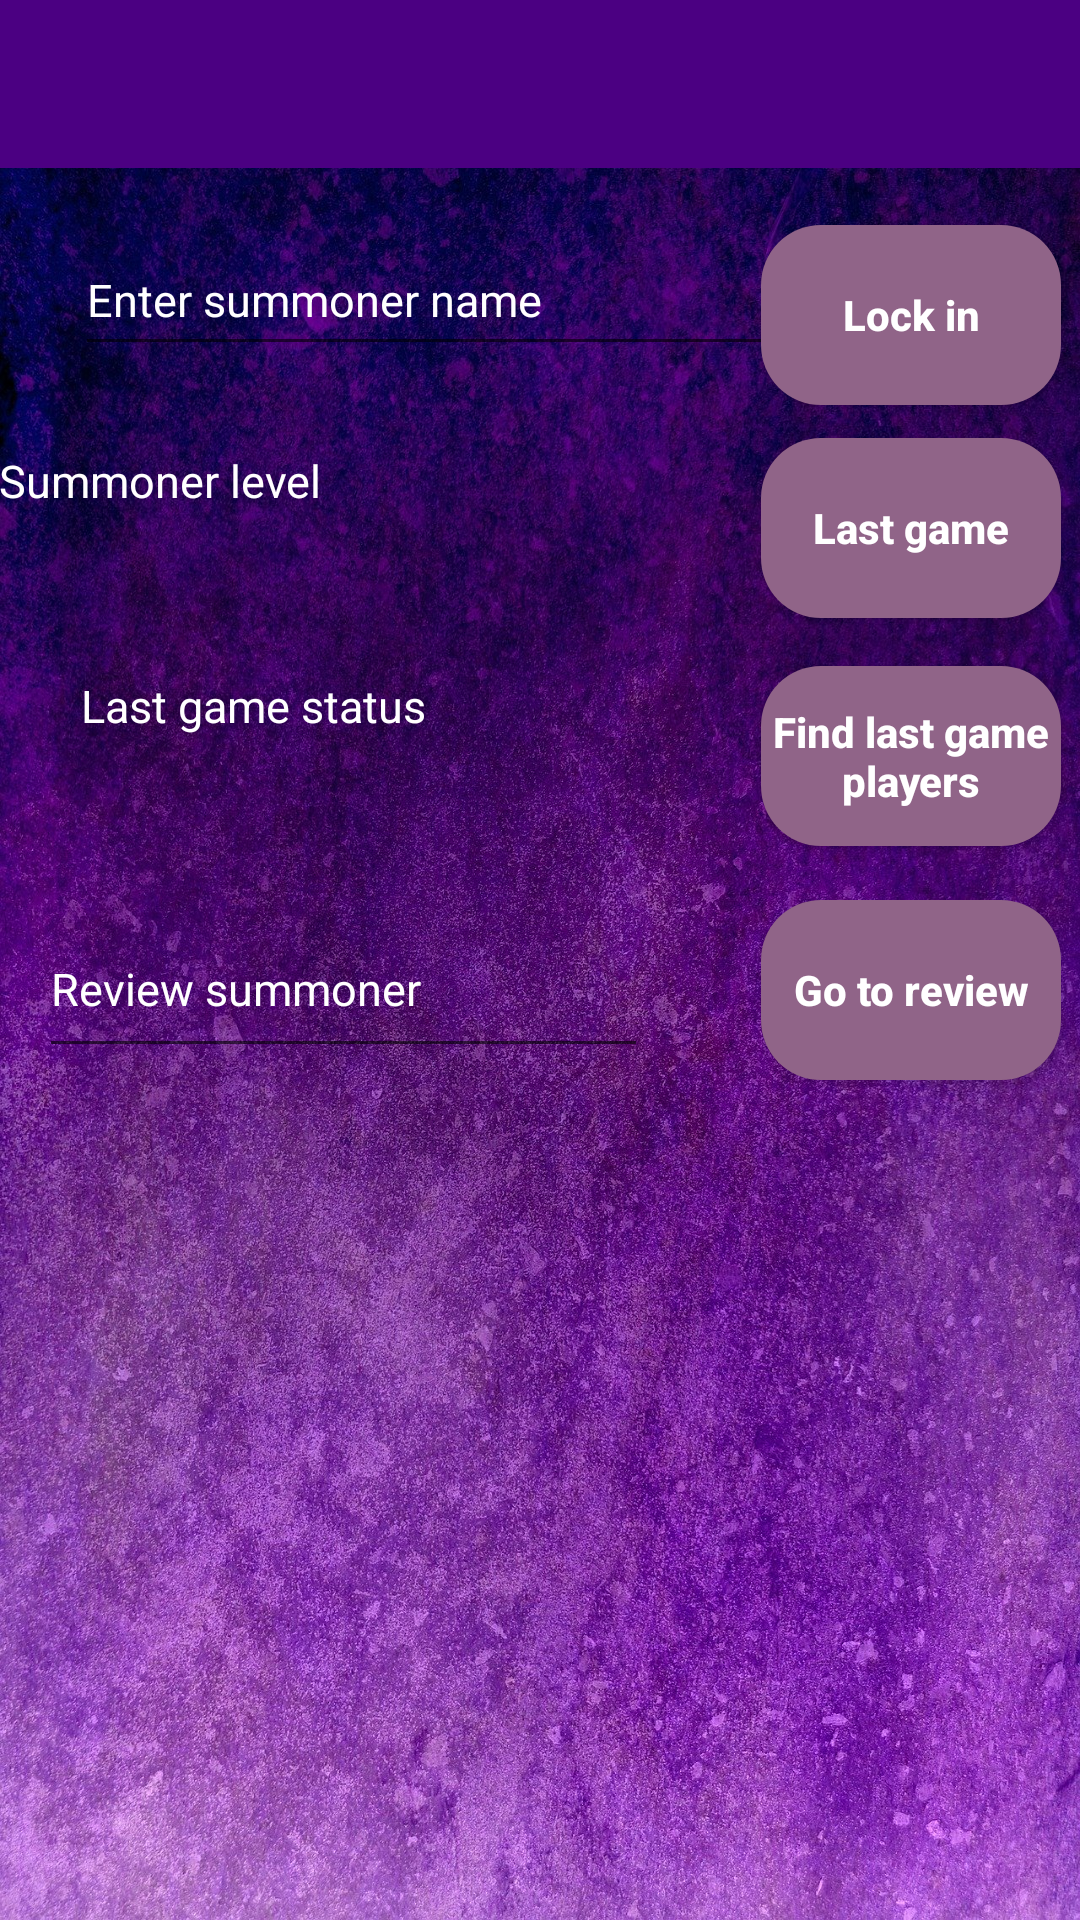

Here is an Android app screen rendered from its layout file. Give the layout XML and the strings, colors and styles it references.
<!-- AndroidManifest.xml: activity theme AppThemeNoBar -->
<!-- res/layout/activity_main.xml -->
<?xml version="1.0" encoding="utf-8"?>
<androidx.drawerlayout.widget.DrawerLayout
    xmlns:android="http://schemas.android.com/apk/res/android"
    xmlns:app="http://schemas.android.com/apk/res-auto"
    xmlns:tools="http://schemas.android.com/tools"
    android:id="@+id/drawer_layoutid"
    android:layout_width="match_parent"
    android:layout_height="match_parent"
    app:layout_constraintBottom_toBottomOf="parent"
    app:layout_constraintEnd_toEndOf="parent"
    app:layout_constraintHorizontal_bias="1.0"
    app:layout_constraintStart_toStartOf="@+id/recycler_view_main"
    app:layout_constraintTop_toTopOf="parent"
    app:layout_constraintVertical_bias="0.0"
    tools:context="views.MainActivity">

    <androidx.constraintlayout.widget.ConstraintLayout
        android:layout_width="match_parent"
        android:layout_height="match_parent"
        android:theme="@style/AppThemeNoBar"
        android:background="@drawable/main_layout">

        <androidx.recyclerview.widget.RecyclerView
            android:id="@+id/recycler_view_main"
            android:layout_width="348dp"
            android:layout_height="226dp"
            android:layout_marginTop="400dp"
            android:layout_marginBottom="40dp"
            android:background="@android:color/transparent"
            app:layout_constraintBottom_toBottomOf="parent"
            app:layout_constraintEnd_toEndOf="parent"
            app:layout_constraintHorizontal_bias="0.492"
            app:layout_constraintStart_toStartOf="parent"
            app:layout_constraintTop_toTopOf="parent"
            app:layout_constraintVertical_bias="0.0" />

        <EditText
            android:id="@+id/enter_summoner_name_main"
            android:layout_width="261dp"
            android:layout_height="47dp"
            android:layout_marginTop="75dp"
            android:textSize="15sp"
            android:hint="@string/enter_summoner"
            android:textColor="@android:color/white"
            android:textColorHint="@android:color/white"

            app:layout_constraintBottom_toBottomOf="parent"
            app:layout_constraintEnd_toEndOf="parent"
            app:layout_constraintHorizontal_bias="0.253"
            app:layout_constraintStart_toStartOf="parent"
            app:layout_constraintTop_toTopOf="parent"
            app:layout_constraintVertical_bias="0.0" />

        <Button
            android:id="@+id/lock_in_button_main"
            android:layout_width="100dp"
            android:layout_height="60dp"
            android:textAllCaps="false"
            android:textColor="#FFFFFF"
            android:textStyle="bold"
            android:background="@drawable/custom_button"
            android:layout_marginTop="75dp"
            android:layout_marginEnd="10dp"
            android:layout_marginStart="290dp"
            android:text="Lock in"
            app:layout_constraintBottom_toBottomOf="parent"
            app:layout_constraintEnd_toEndOf="parent"
            app:layout_constraintHorizontal_bias="0.913"
            app:layout_constraintStart_toStartOf="parent"
            app:layout_constraintTop_toTopOf="parent"
            app:layout_constraintVertical_bias="0.0" />

        <TextView
            android:id="@+id/text_view_summoner_level_main"
            android:layout_width="211dp"
            android:layout_height="34dp"
            android:textSize="15sp"
            android:layout_marginTop="150dp"
            android:layout_marginEnd="150dp"
            android:text="@string/summoner_level"
            android:textAppearance="@style/TextAppearance.AppCompat.Large"
            android:textColor="@android:color/white"
            android:textColorHint="@android:color/white"
            app:layout_constraintBottom_toBottomOf="parent"
            app:layout_constraintEnd_toEndOf="parent"
            app:layout_constraintHorizontal_bias="0.76"
            app:layout_constraintStart_toStartOf="parent"
            app:layout_constraintTop_toTopOf="parent"
            app:layout_constraintVertical_bias="0.0" />

        <TextView
            android:id="@+id/match_view_main"
            android:layout_width="232dp"
            android:layout_height="29dp"
            android:layout_marginTop="225dp"
            android:text="@string/last_match"
            android:textSize="15sp"
            android:textAppearance="@style/TextAppearance.AppCompat.Large"
            android:textColor="@android:color/white"
            android:textColorHint="@android:color/white"
            app:layout_constraintBottom_toBottomOf="parent"
            app:layout_constraintEnd_toEndOf="parent"
            app:layout_constraintHorizontal_bias="0.212"
            app:layout_constraintStart_toStartOf="parent"
            app:layout_constraintTop_toTopOf="parent"
            app:layout_constraintVertical_bias="0.0" />

        <Button
            android:id="@+id/last_game_button_main"
            android:layout_width="100dp"
            android:layout_height="60dp"
            android:layout_marginStart="290dp"
            android:layout_marginTop="146dp"
            android:layout_marginEnd="10dp"
            android:background="@drawable/custom_button"
            android:text="Last game"
            android:textAllCaps="false"
            android:textColor="#FFFFFF"
            android:textStyle="bold"
            app:layout_constraintBottom_toBottomOf="parent"
            app:layout_constraintEnd_toEndOf="parent"
            app:layout_constraintHorizontal_bias="0.909"
            app:layout_constraintStart_toStartOf="parent"
            app:layout_constraintTop_toTopOf="parent"
            app:layout_constraintVertical_bias="0.0" />

        <Button
            android:id="@+id/generate_players_main"
            android:layout_width="100dp"
            android:layout_height="60dp"
            android:layout_marginTop="210dp"
            android:layout_marginEnd="10dp"
            android:layout_marginStart="290dp"
            android:background="@drawable/custom_button"
            android:text="Find last game players"
            android:textAllCaps="false"
            android:textColor="#FFFFFF"
            android:textStyle="bold"
            app:layout_constraintBottom_toBottomOf="parent"
            app:layout_constraintEnd_toEndOf="parent"
            app:layout_constraintHorizontal_bias="0.913"
            app:layout_constraintStart_toStartOf="parent"
            app:layout_constraintTop_toTopOf="parent"
            app:layout_constraintVertical_bias="0.032" />

        <EditText
            android:id="@+id/summoner_for_a_review_main"
            android:layout_width="203dp"
            android:layout_height="56dp"
            android:layout_marginTop="300dp"
            android:layout_marginEnd="130dp"
            android:ems="10"
            android:textSize="15sp"
            android:hint="@string/summoner_for_review"
            android:inputType="textPersonName"
            android:textColor="@android:color/white"
            android:textColorHint="@android:color/white"
            app:layout_constraintBottom_toBottomOf="parent"
            app:layout_constraintEnd_toEndOf="parent"
            app:layout_constraintHorizontal_bias="0.487"
            app:layout_constraintStart_toStartOf="parent"
            app:layout_constraintTop_toTopOf="parent"
            app:layout_constraintVertical_bias="0.0" />

        <Button
            android:id="@+id/go_to_review_button_main"
            android:layout_width="100dp"
            android:layout_height="60dp"
            android:layout_marginTop="300dp"
            android:layout_marginEnd="10dp"
            android:layout_marginStart="290dp"
            android:background="@drawable/custom_button"
            android:text="Go to review"
            android:textAllCaps="false"
            android:textColor="#FFFFFF"
            android:textStyle="bold"
            app:layout_constraintBottom_toBottomOf="parent"
            app:layout_constraintEnd_toEndOf="parent"
            app:layout_constraintHorizontal_bias="0.913"
            app:layout_constraintStart_toStartOf="parent"
            app:layout_constraintTop_toTopOf="parent"
            app:layout_constraintVertical_bias="0.0" />

    </androidx.constraintlayout.widget.ConstraintLayout>

    <include
        layout="@layout/drawer_toolbar"
        android:layout_width="wrap_content"
        android:layout_height="wrap_content" />

    <include
        layout="@layout/content"
        android:layout_width="wrap_content"
        android:layout_height="wrap_content" />

    <com.google.android.material.navigation.NavigationView
        android:id="@+id/NavView"
        android:layout_width="200dp"
        android:layout_height="match_parent"
        android:layout_gravity="start"
        android:fitsSystemWindows="true"
        app:headerLayout="@layout/drawer_header"
        app:layout_constraintBottom_toBottomOf="parent"
        app:layout_constraintStart_toStartOf="parent"
        app:layout_constraintTop_toTopOf="parent"
        app:layout_constraintVertical_bias="1.0"
        app:menu="@menu/drawer_menu">

    </com.google.android.material.navigation.NavigationView>
    </androidx.drawerlayout.widget.DrawerLayout>
<!-- res/layout/drawer_toolbar.xml (included above) -->
<?xml version="1.0" encoding="utf-8"?>
<LinearLayout xmlns:android="http://schemas.android.com/apk/res/android"
    android:layout_width="match_parent"
    android:layout_height="match_parent">

    <androidx.appcompat.widget.Toolbar
        android:id="@+id/toolbar"
        android:layout_width="match_parent"
        android:layout_height="?attr/actionBarSize"
        android:layout_weight="1"
        android:background="#4B0082"
        android:minHeight="?attr/actionBarSize"
        android:theme="?attr/actionBarTheme" />
</LinearLayout>
<!-- res/layout/content.xml (included above) -->
<?xml version="1.0" encoding="utf-8"?>
<LinearLayout xmlns:android="http://schemas.android.com/apk/res/android"
    android:layout_width="match_parent"
    android:layout_height="match_parent">

    <FrameLayout
        android:id="@+id/container_fragment"
        android:layout_width="match_parent"
        android:layout_height="match_parent">

    </FrameLayout>
</LinearLayout>
<!-- res/layout/drawer_header.xml (included above) -->
<?xml version="1.0" encoding="utf-8"?>
<androidx.constraintlayout.widget.ConstraintLayout xmlns:android="http://schemas.android.com/apk/res/android"
    xmlns:app="http://schemas.android.com/apk/res-auto"
    xmlns:tools="http://schemas.android.com/tools"
    android:layout_width="match_parent"
    android:layout_height="150dp"
    android:background="@drawable/navbar">


    <TextView
        android:id="@+id/drawerHeaderText"
        android:layout_width="254dp"
        android:layout_height="43dp"
        android:text="Summoner reviews"
        android:textAppearance="@style/TextAppearance.AppCompat.Large"
        android:textColor="@android:color/white"
        app:layout_constraintBottom_toBottomOf="parent"
        app:layout_constraintEnd_toEndOf="parent"
        app:layout_constraintHorizontal_bias="0.007"
        app:layout_constraintStart_toStartOf="parent"
        app:layout_constraintTop_toTopOf="parent"
        app:layout_constraintVertical_bias="0.179" />
</androidx.constraintlayout.widget.ConstraintLayout>
<!-- resources referenced by this layout -->
<resources>
  <!-- drawable custom_button (drawable) -->
  <?xml version="1.0" encoding="utf-8"?>
  <shape xmlns:android="http://schemas.android.com/apk/res/android" android:shape="rectangle">
     <solid android:color="#906488"/>
  
      <corners android:radius="20sp"/>
  </shape>
  <!-- drawable main_layout: jpg bitmap (drawable, 767774 bytes) -->
  <!-- drawable navbar: jpg bitmap (drawable, 343965 bytes) -->
  <string name="enter_summoner">Enter summoner name</string>
  <string name="last_match">Last game status</string>
  <string name="summoner_for_review">Review summoner</string>
  <string name="summoner_level">Summoner level</string>
  <style name="AppThemeNoBar" parent="Theme.AppCompat.Light.NoActionBar">
          
          <item name="colorPrimary">#4B0082</item>
          <item name="colorPrimaryDark">@color/colorPrimaryDark</item>
          <item name="colorAccent">@color/colorAccent</item>
      </style>
  <!-- not gathered from this repository: default colours our renderer supplied (Android Studio template values) -->
  <color name="colorPrimaryDark">#FF3700B3</color>
  <color name="colorAccent">#FF03DAC5</color>
</resources>
